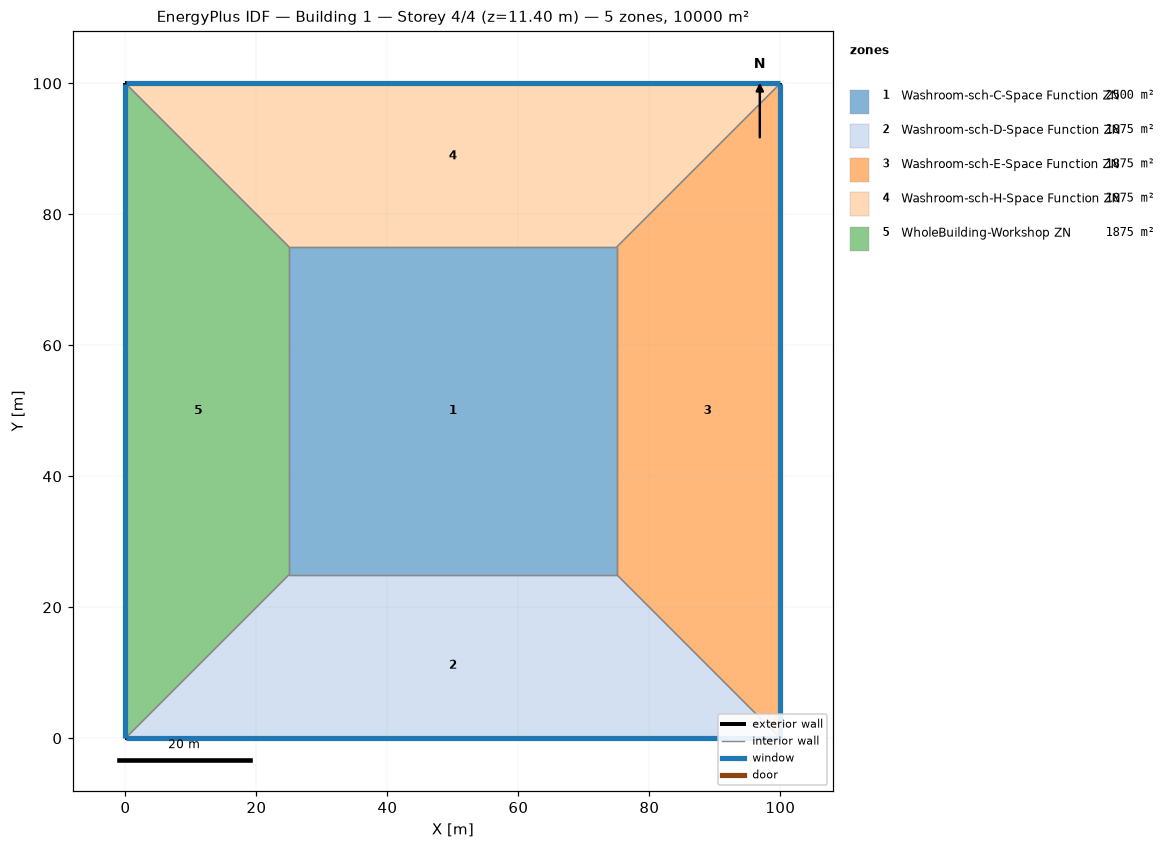
=== STOREY PLAN SPEC (per zone: floor XY polygon, exterior-wall plan segments, windows/doors) ===
zone 1: Washroom-sch-C-Space Function ZN  (2500.0 m²)
  floor: (25.00, 25.00) (25.00, 75.00) (75.00, 75.00) (75.00, 25.00)
  interior walls: 4
zone 2: Washroom-sch-D-Space Function ZN  (1875.0 m²)
  floor: (100.00, 0.00) (0.00, 0.00) (25.00, 25.00) (75.00, 25.00)
  exterior wall: (0.00, 0.00) – (100.00, 0.00)  [100.0 m]
    window: (0.03, 0.00) – (99.97, 0.00)  [95.0 m²]
  interior walls: 3
zone 3: Washroom-sch-E-Space Function ZN  (1875.0 m²)
  floor: (100.00, 100.00) (100.00, 0.00) (75.00, 25.00) (75.00, 75.00)
  exterior wall: (100.00, 0.00) – (100.00, 100.00)  [100.0 m]
    window: (100.00, 0.03) – (100.00, 99.97)  [95.0 m²]
  interior walls: 3
zone 4: Washroom-sch-H-Space Function ZN  (1875.0 m²)
  floor: (0.00, 100.00) (100.00, 100.00) (75.00, 75.00) (25.00, 75.00)
  exterior wall: (100.00, 100.00) – (0.00, 100.00)  [100.0 m]
    window: (99.97, 100.00) – (0.03, 100.00)  [95.0 m²]
  interior walls: 3
zone 5: WholeBuilding-Workshop ZN  (1875.0 m²)
  floor: (0.00, 0.00) (0.00, 100.00) (25.00, 75.00) (25.00, 25.00)
  exterior wall: (0.00, 100.00) – (0.00, 0.00)  [100.0 m]
    window: (0.00, 99.97) – (0.00, 0.03)  [95.0 m²]
  interior walls: 3

=== DERIVED (storey summary) ===
Building: Building 1
Storey: 4 of 4  (floor level z = 11.40 m)
Storey gross floor area: 10000.0 m²
Zones on this storey: 5
  - Washroom-sch-C-Space Function ZN: floor 2500.0 m²
  - Washroom-sch-D-Space Function ZN: floor 1875.0 m²; exterior wall 100.0 m (380.0 m²); 1 window(s) 95.0 m²; WWR 25.0%
  - Washroom-sch-E-Space Function ZN: floor 1875.0 m²; exterior wall 100.0 m (380.0 m²); 1 window(s) 95.0 m²; WWR 25.0%
  - Washroom-sch-H-Space Function ZN: floor 1875.0 m²; exterior wall 100.0 m (380.0 m²); 1 window(s) 95.0 m²; WWR 25.0%
  - WholeBuilding-Workshop ZN: floor 1875.0 m²; exterior wall 100.0 m (380.0 m²); 1 window(s) 95.0 m²; WWR 25.0%
Zone adjacency (shared interzone walls):
  - Washroom-sch-C-Space Function ZN ↔ Washroom-sch-D-Space Function ZN
  - Washroom-sch-C-Space Function ZN ↔ Washroom-sch-E-Space Function ZN
  - Washroom-sch-C-Space Function ZN ↔ Washroom-sch-H-Space Function ZN
  - Washroom-sch-C-Space Function ZN ↔ WholeBuilding-Workshop ZN
  - Washroom-sch-D-Space Function ZN ↔ Washroom-sch-E-Space Function ZN
  - Washroom-sch-D-Space Function ZN ↔ WholeBuilding-Workshop ZN
  - Washroom-sch-E-Space Function ZN ↔ Washroom-sch-H-Space Function ZN
  - Washroom-sch-H-Space Function ZN ↔ WholeBuilding-Workshop ZN